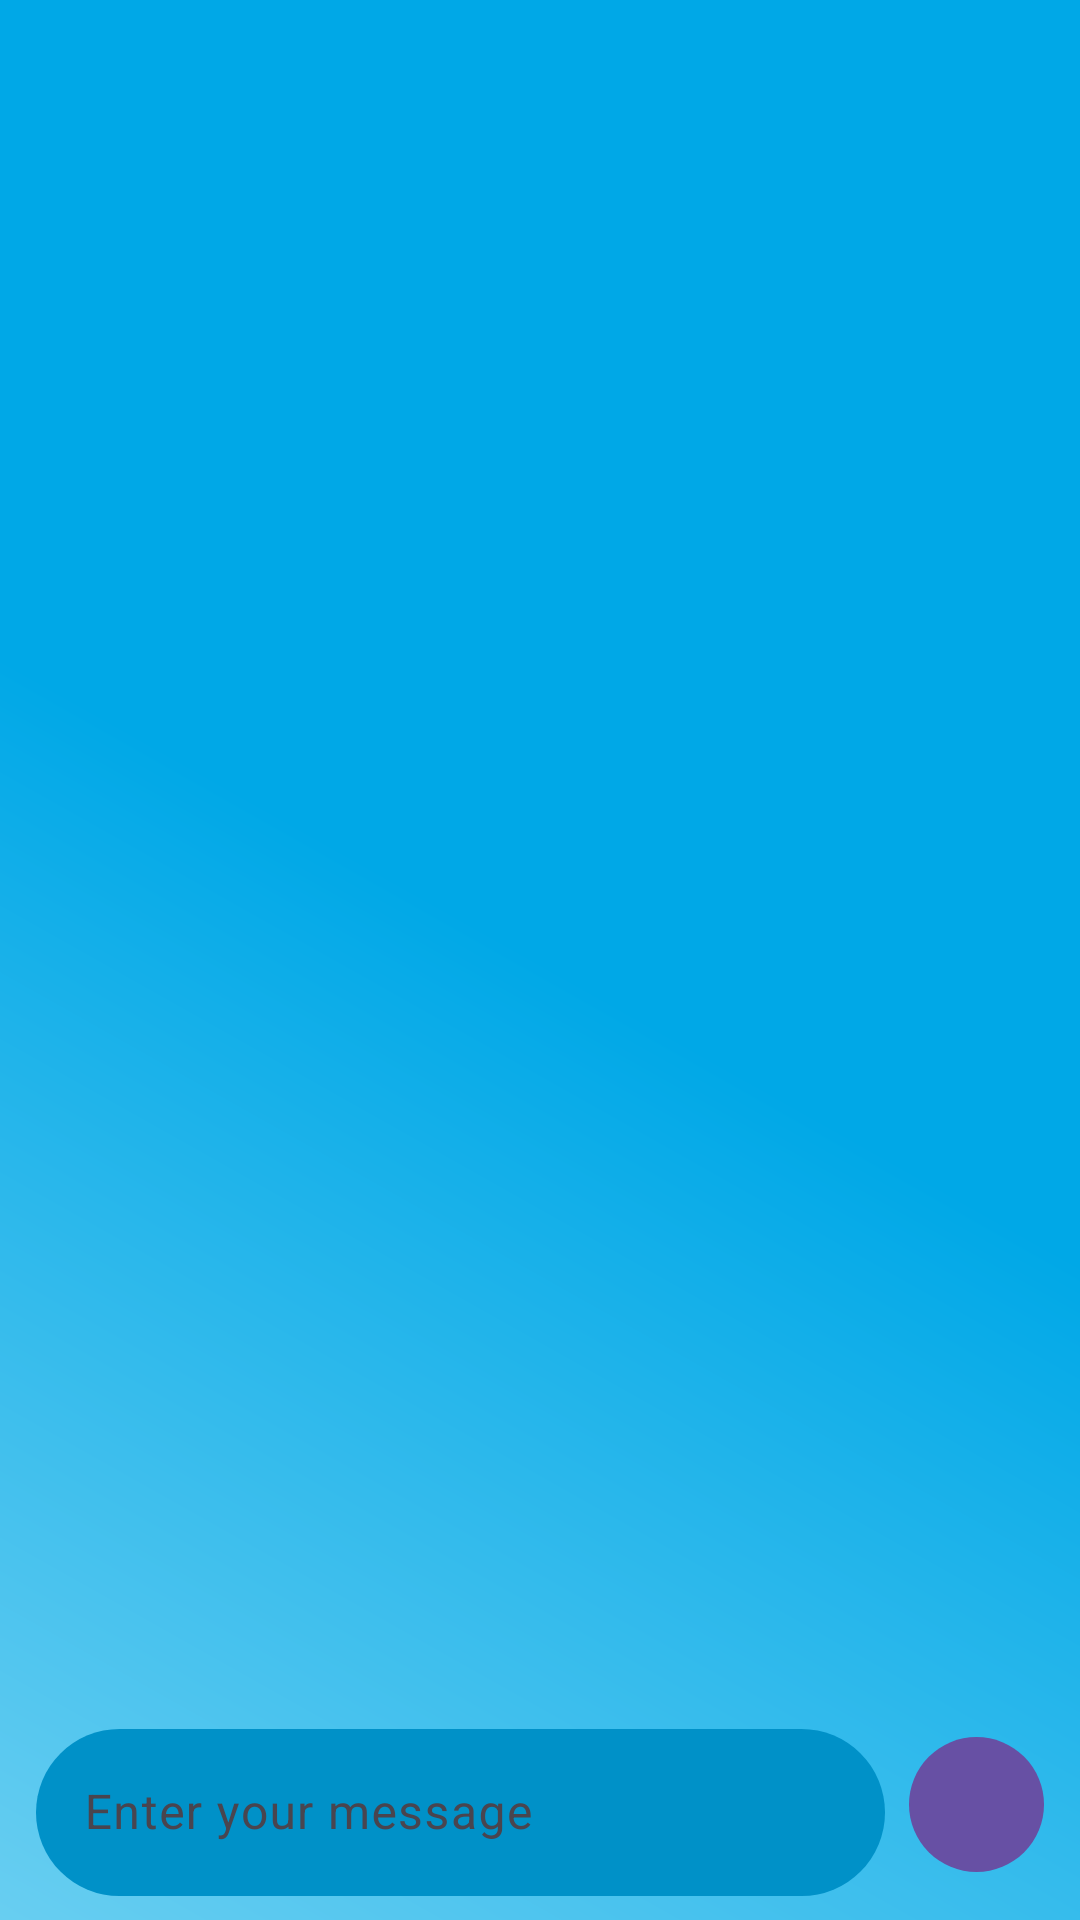

Layout XML and referenced resources for this Android screen:
<!-- AndroidManifest.xml: application theme Theme.OCR -->
<!-- res/layout/activity_chat.xml -->
<?xml version="1.0" encoding="utf-8"?>
<androidx.constraintlayout.widget.ConstraintLayout xmlns:android="http://schemas.android.com/apk/res/android"
    xmlns:app="http://schemas.android.com/apk/res-auto"
    xmlns:tools="http://schemas.android.com/tools"
    android:layout_width="match_parent"
    android:layout_height="match_parent"
    tools:context=".ChatScreen.ChatActivity"
    android:background="@drawable/gradient_background"
    android:animateLayoutChanges="true">

    <RelativeLayout
        android:id="@+id/relativeLayout2"
        android:layout_width="match_parent"
        android:layout_height="?android:attr/actionBarSize"
        app:layout_constraintEnd_toEndOf="parent"
        app:layout_constraintStart_toStartOf="parent"
        app:layout_constraintTop_toTopOf="parent"
        android:animateLayoutChanges="true">

        <ImageButton
            android:id="@+id/back_button"
            android:layout_width="35dp"
            android:layout_height="35dp"
            android:layout_marginStart="8dp"
            android:layout_marginTop="8dp"
            android:layout_marginEnd="8dp"
            android:layout_marginBottom="8dp"
            android:background="@drawable/baseline_arrow_back_24"
            android:padding="12dp"
            />

    </RelativeLayout>

    <androidx.recyclerview.widget.RecyclerView
        android:id="@+id/chatRecyclerView"
        android:layout_width="match_parent"
        android:layout_height="0dp"
        app:layout_constraintBottom_toTopOf="@+id/chatSection"
        app:layout_constraintEnd_toEndOf="parent"
        app:layout_constraintStart_toStartOf="parent"
        app:layout_constraintTop_toBottomOf="@+id/relativeLayout2"
        android:layout_marginBottom="10dp" />

    <ProgressBar
        android:id="@+id/progressbar"
        android:layout_width="match_parent"
        android:layout_height="wrap_content"
        app:layout_constraintBottom_toTopOf="@id/chatSection"
        app:layout_constraintTop_toBottomOf="@id/chatRecyclerView"
        android:visibility="gone"
        android:backgroundTint="@color/black"
        android:layout_marginBottom="10dp"
        android:layout_marginTop="20dp"
        app:layout_constraintStart_toStartOf="parent"
        app:layout_constraintEnd_toEndOf="parent"
        />

    <androidx.constraintlayout.widget.ConstraintLayout
        android:id="@+id/chatSection"
        android:layout_width="match_parent"
        android:layout_height="wrap_content"
        app:layout_constraintBottom_toBottomOf="parent"
        app:layout_constraintEnd_toEndOf="parent"
        app:layout_constraintStart_toStartOf="parent"
        app:layout_constraintTop_toBottomOf="@id/chatRecyclerView"
        android:animateLayoutChanges="true">

        <com.google.android.material.textfield.TextInputLayout
            android:id="@+id/textInputLayout"
            android:layout_width="0dp"
            android:layout_height="wrap_content"
            app:layout_constraintBottom_toBottomOf="parent"
            app:layout_constraintEnd_toStartOf="@id/sendButton"
            app:layout_constraintStart_toStartOf="parent"
            app:layout_constraintTop_toTopOf="parent"
            android:layout_marginTop="8dp"
            android:layout_marginBottom="8dp"
            android:layout_marginStart="12dp"
            android:layout_marginEnd="4dp"
            app:hintTextColor="@color/white"
            android:animateLayoutChanges="true"
            >

            <com.google.android.material.textfield.TextInputEditText
                android:id="@+id/editText"
                android:layout_width="match_parent"
                android:layout_height="match_parent"
                android:background="@drawable/navbar_background"
                android:ems="10"
                android:textColor="@color/white"
                android:textColorHint="@color/white"
                android:hint="Enter your message"
                android:inputType="text"
                android:importantForAutofill="no"
                />
        </com.google.android.material.textfield.TextInputLayout>

        <com.google.android.material.button.MaterialButton
            android:id="@+id/sendButton"
            android:layout_width="45dp"
            android:layout_height="45dp"
            android:background="@drawable/circle_button_design"
            app:cornerRadius="28dp"
            app:icon="@drawable/baseline_send_24"
            app:iconPadding="12dp"
            app:iconSize="25dp"
            app:iconGravity="top"
            android:layout_marginStart="4dp"
            android:layout_marginEnd="12dp"
            android:layout_marginTop="12dp"
            android:layout_marginBottom="12dp"
            app:layout_constraintEnd_toEndOf="parent"
            app:layout_constraintStart_toEndOf="@id/textInputLayout"
            app:layout_constraintTop_toTopOf="parent"
            app:layout_constraintBottom_toBottomOf="parent"
            />

    </androidx.constraintlayout.widget.ConstraintLayout>

</androidx.constraintlayout.widget.ConstraintLayout>
<!-- resources referenced by this layout -->
<resources>
  <color name="black">#FF000000</color>
  <color name="white">#FFFFFFFF</color>
  <!-- drawable circle_button_design (drawable) -->
  <?xml version="1.0" encoding="utf-8"?>
  <layer-list xmlns:android="http://schemas.android.com/apk/res/android">
  
      <item>
          <shape xmlns:android="http://schemas.android.com/apk/res/android">
              <solid android:color="@color/nav_bar_color" />
              <corners
                  android:topLeftRadius="222dp"
                  android:topRightRadius="222dp"
                  android:bottomLeftRadius="222dp"
                  android:bottomRightRadius="222dp"
                  />
          </shape>
      </item>
  </layer-list>
  <!-- drawable gradient_background (drawable) -->
  <?xml version="1.0" encoding="utf-8"?>
  <shape xmlns:android="http://schemas.android.com/apk/res/android">
  
      <gradient
          android:startColor="@color/blue1"
          android:centerColor="@color/blue3"
          android:endColor="@color/blue3"
          android:angle="45">
  
      </gradient>
  </shape>
  <!-- drawable navbar_background (drawable) -->
  <?xml version="1.0" encoding="utf-8"?>
  <shape xmlns:android="http://schemas.android.com/apk/res/android">
      <solid android:color="@color/nav_bar_color" />
      <corners android:radius="100dp" /> 
  </shape>
  <style name="Theme.OCR" parent="Base.Theme.OCR" />
  <color name="nav_bar_color">#0091C8</color>
  <color name="blue1">#68CEF1</color>
  <color name="blue3">#00A8E7</color>
  <style name="Base.Theme.OCR" parent="Theme.Material3.DayNight.NoActionBar">
          
          
      </style>
</resources>
